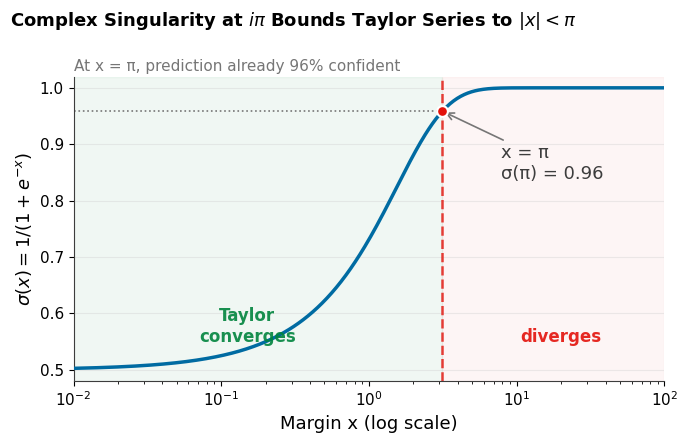

Recreate this plot in Python. (Note: this script raises an exception after producing the figure.)
#!/usr/bin/env python3
"""Publication-quality sigmoid plot showing x = π threshold."""
import numpy as np
import matplotlib.pyplot as plt
from pathlib import Path

# === PALETTE (Economist style) ===
PALETTE = {
    'blue': '#006BA2',
    'red': '#E3120B',
    'green': '#00843D',
    'gold': '#D4A017',
    'dark': '#3D3D3D',
    'mid': '#767676',
    'light': '#D0D0D0',
}

plt.rcParams.update({
    'font.family': 'sans-serif',
    'font.sans-serif': ['Arial', 'Helvetica Neue', 'DejaVu Sans'],
    'font.size': 12,
    'axes.titlesize': 14,
    'axes.titleweight': 'bold',
    'axes.spines.top': False,
    'axes.spines.right': False,
    'axes.edgecolor': PALETTE['dark'],
    'axes.linewidth': 0.8,
    'axes.labelsize': 12,
    'xtick.labelsize': 11,
    'ytick.labelsize': 11,
    'legend.fontsize': 11,
    'figure.facecolor': 'white',
    'axes.facecolor': 'white',
})

# === DATA ===
x = np.logspace(-2, 2, 500)
sigmoid = 1 / (1 + np.exp(-x))  # p(x) = 1/(1+e^{-x}) = e^x/(1+e^x)

# Key point: x = π
x_pi = np.pi
p_pi = 1 / (1 + np.exp(-x_pi))

# === FIGURE ===
fig, ax = plt.subplots(figsize=(7, 4.5))

# Main curve
ax.plot(x, sigmoid, color=PALETTE['blue'], lw=2.5, zorder=3)

# Vertical line at x = π
ax.axvline(x_pi, color=PALETTE['red'], ls='--', lw=1.8, zorder=2, alpha=0.8)

# Horizontal line showing p(π)
ax.hlines(p_pi, x.min(), x_pi, color=PALETTE['mid'], ls=':', lw=1.2, zorder=1)

# Mark the point
ax.scatter([x_pi], [p_pi], color=PALETTE['red'], s=60, zorder=4, edgecolor='white', linewidth=1.5)

# Annotations
ax.annotate(
    f'x = π\nσ(π) = {p_pi:.2f}',
    xy=(x_pi, p_pi),
    xytext=(x_pi * 2.5, p_pi - 0.12),
    fontsize=13,
    color=PALETTE['dark'],
    ha='left',
    arrowprops=dict(arrowstyle='->', color=PALETTE['mid'], lw=1.2),
)

# Shaded regions
ax.axvspan(x.min(), x_pi, alpha=0.06, color=PALETTE['green'], zorder=0)
ax.axvspan(x_pi, x.max(), alpha=0.04, color=PALETTE['red'], zorder=0)

# Region labels
ax.text(0.15, 0.55, 'Taylor\nconverges', fontsize=12, color=PALETTE['green'],
        ha='center', fontweight='bold', alpha=0.9)
ax.text(20, 0.55, 'diverges', fontsize=12, color=PALETTE['red'],
        ha='center', fontweight='bold', alpha=0.9)

# Axes
ax.set_xscale('log')
ax.set_xlabel('Margin x (log scale)', fontsize=13)
ax.set_ylabel(r'$\sigma(x) = 1/(1+e^{-x})$', fontsize=13)
ax.set_xlim(x.min(), x.max())
ax.set_ylim(0.48, 1.02)

# Grid
ax.yaxis.grid(True, alpha=0.4, color=PALETTE['light'])
ax.set_axisbelow(True)

# Title and subtitle
fig.suptitle(r'Complex Singularity at $i\pi$ Bounds Taylor Series to $|x| < \pi$',
             fontsize=13, fontweight='bold', x=0.02, ha='left')
ax.set_title('At x = π, prediction already 96% confident',
             loc='left', pad=4, fontsize=11, fontweight='normal',
             color=PALETTE['mid'])

plt.tight_layout()

# === SAVE ===
outdir = Path(__file__).parent.parent / "paper/figures/plots"
outdir.mkdir(parents=True, exist_ok=True)
fig.savefig(outdir / "sigmoid-pi.pdf", bbox_inches='tight', dpi=300)
fig.savefig(outdir / "sigmoid-pi.png", bbox_inches='tight', dpi=150)
print(f"Saved to {outdir / 'sigmoid-pi.pdf'}")
plt.show()
